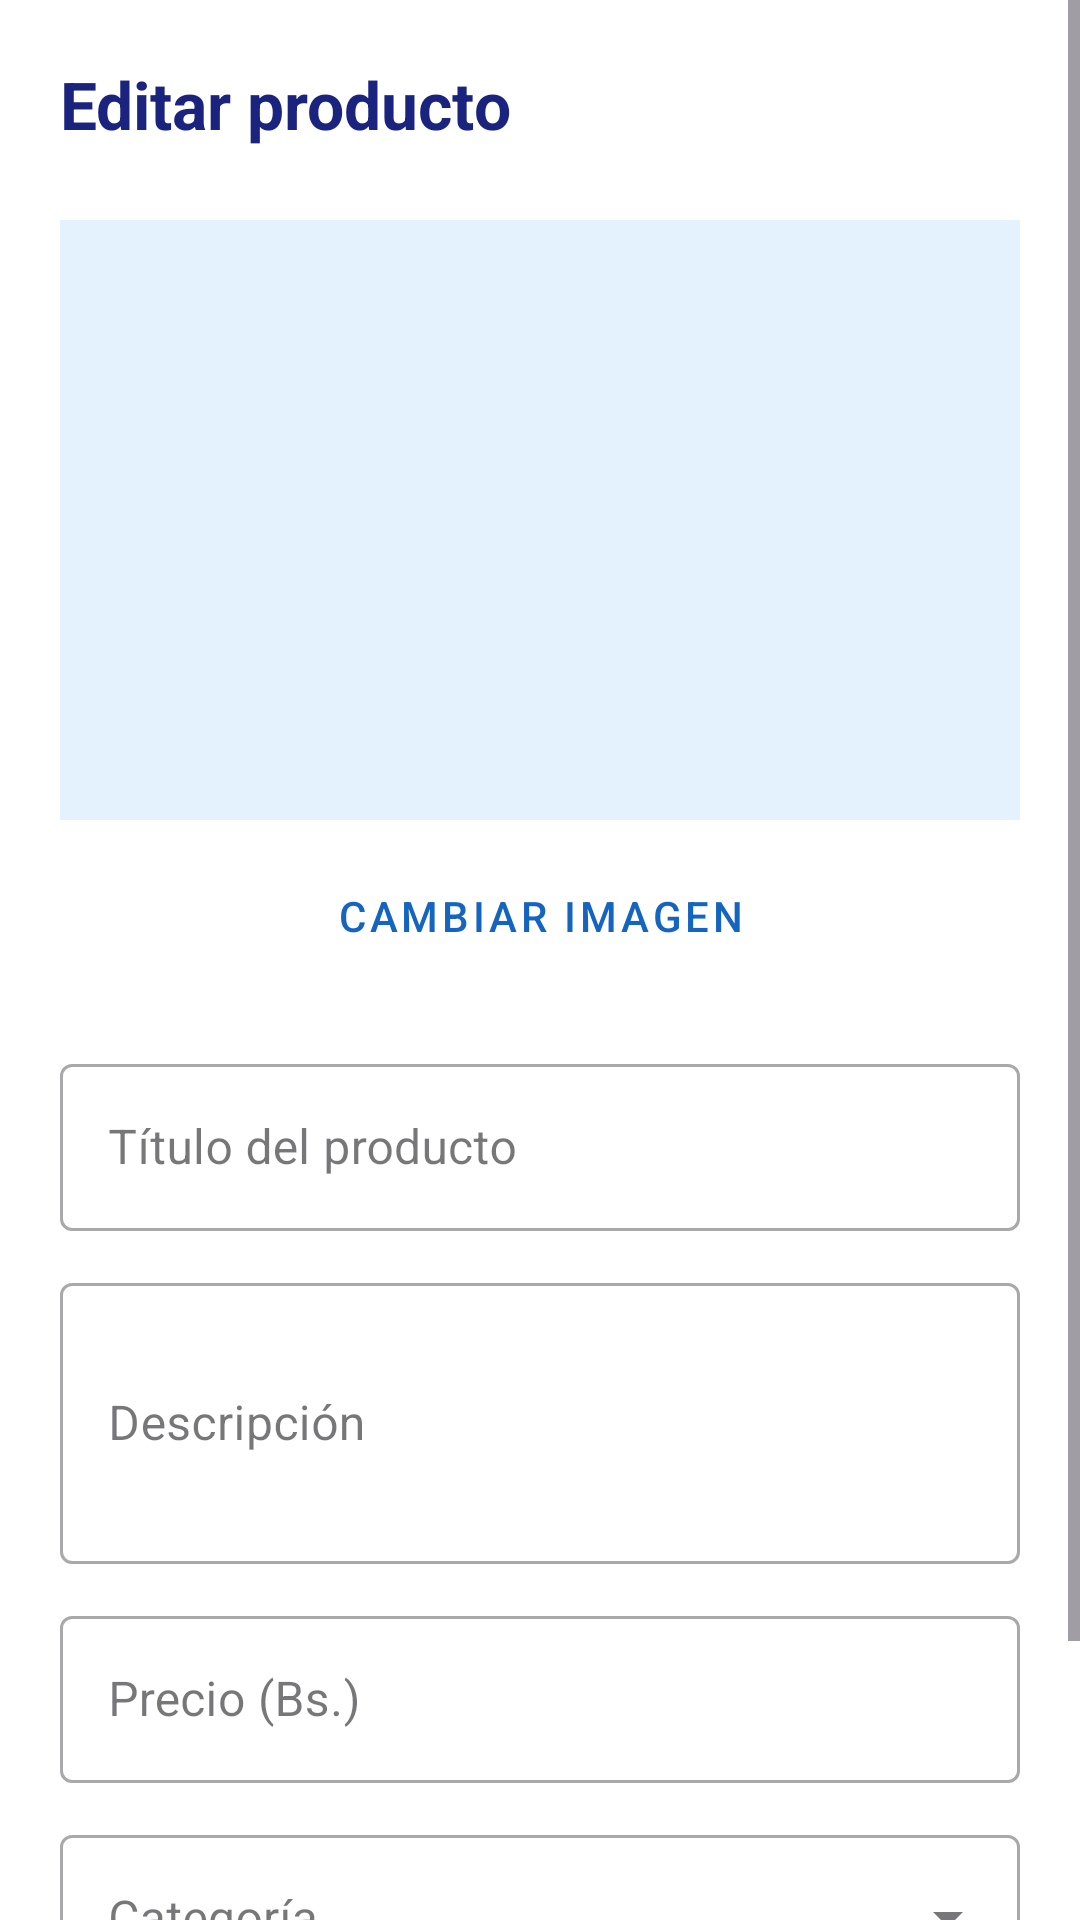

The Android layout XML behind this screen, and the referenced resources:
<!-- AndroidManifest.xml: application theme Theme.ProyectoMov2DeepBlueMarket -->
<!-- res/layout/activity_edit_product.xml -->
<?xml version="1.0" encoding="utf-8"?>
<ScrollView xmlns:android="http://schemas.android.com/apk/res/android"
    android:layout_width="match_parent"
    android:layout_height="match_parent"
    android:background="#FFFFFF">

    <LinearLayout
        android:layout_width="match_parent"
        android:layout_height="wrap_content"
        android:orientation="vertical"
        android:padding="20dp">

        <TextView
            android:layout_width="match_parent"
            android:layout_height="wrap_content"
            android:text="Editar producto"
            android:textSize="22sp"
            android:textStyle="bold"
            android:textColor="#1A237E"
            android:layout_marginBottom="24dp" />

        <ImageView
            android:id="@+id/ivProductPreview"
            android:layout_width="match_parent"
            android:layout_height="200dp"
            android:scaleType="centerCrop"
            android:background="#E3F2FD"
            android:src="@drawable/ic_launcher_background"
            android:layout_marginBottom="8dp" />

        <Button
            android:id="@+id/btnSeleccionarImagen"
            android:layout_width="match_parent"
            android:layout_height="wrap_content"
            android:text="Cambiar imagen"
            style="@style/Widget.MaterialComponents.Button.OutlinedButton"
            android:textColor="#1565C0"
            android:layout_marginBottom="20dp" />

        <com.google.android.material.textfield.TextInputLayout
            android:layout_width="match_parent"
            android:layout_height="wrap_content"
            android:hint="Título del producto"
            style="@style/Widget.MaterialComponents.TextInputLayout.OutlinedBox"
            android:layout_marginBottom="12dp">
            <com.google.android.material.textfield.TextInputEditText
                android:id="@+id/etTitulo"
                android:layout_width="match_parent"
                android:layout_height="wrap_content"
                android:inputType="text"
                android:textColor="#111111" />
        </com.google.android.material.textfield.TextInputLayout>

        <com.google.android.material.textfield.TextInputLayout
            android:layout_width="match_parent"
            android:layout_height="wrap_content"
            android:hint="Descripción"
            style="@style/Widget.MaterialComponents.TextInputLayout.OutlinedBox"
            android:layout_marginBottom="12dp">
            <com.google.android.material.textfield.TextInputEditText
                android:id="@+id/etDescripcion"
                android:layout_width="match_parent"
                android:layout_height="wrap_content"
                android:inputType="textMultiLine"
                android:minLines="3"
                android:textColor="#111111" />
        </com.google.android.material.textfield.TextInputLayout>

        <com.google.android.material.textfield.TextInputLayout
            android:layout_width="match_parent"
            android:layout_height="wrap_content"
            android:hint="Precio (Bs.)"
            style="@style/Widget.MaterialComponents.TextInputLayout.OutlinedBox"
            android:layout_marginBottom="12dp">
            <com.google.android.material.textfield.TextInputEditText
                android:id="@+id/etPrecio"
                android:layout_width="match_parent"
                android:layout_height="wrap_content"
                android:inputType="numberDecimal"
                android:textColor="#111111" />
        </com.google.android.material.textfield.TextInputLayout>

        <com.google.android.material.textfield.TextInputLayout
            android:id="@+id/tilCategoria"
            android:layout_width="match_parent"
            android:layout_height="wrap_content"
            android:hint="Categoría"
            style="@style/Widget.MaterialComponents.TextInputLayout.OutlinedBox.ExposedDropdownMenu"
            android:layout_marginBottom="12dp">
            <AutoCompleteTextView
                android:id="@+id/actvCategoria"
                android:layout_width="match_parent"
                android:layout_height="wrap_content"
                android:inputType="none"
                android:textColor="#111111" />
        </com.google.android.material.textfield.TextInputLayout>

        <com.google.android.material.textfield.TextInputLayout
            android:id="@+id/tilCategoriaPersonalizada"
            android:layout_width="match_parent"
            android:layout_height="wrap_content"
            android:hint="Escribe tu categoría"
            style="@style/Widget.MaterialComponents.TextInputLayout.OutlinedBox"
            android:layout_marginBottom="24dp"
            android:visibility="gone">
            <com.google.android.material.textfield.TextInputEditText
                android:id="@+id/etCategoriaPersonalizada"
                android:layout_width="match_parent"
                android:layout_height="wrap_content"
                android:inputType="text"
                android:textColor="#111111" />
        </com.google.android.material.textfield.TextInputLayout>

        <ProgressBar
            android:id="@+id/progressBar"
            android:layout_width="wrap_content"
            android:layout_height="wrap_content"
            android:layout_gravity="center"
            android:visibility="gone"
            android:layout_marginBottom="12dp" />

        <Button
            android:id="@+id/btnGuardar"
            android:layout_width="match_parent"
            android:layout_height="wrap_content"
            android:text="Guardar cambios"
            android:backgroundTint="#1565C0"
            android:textColor="#FFFFFF"
            android:textSize="16sp"
            android:padding="14dp" />

    </LinearLayout>
</ScrollView>
<!-- resources referenced by this layout -->
<resources>
  <style name="Theme.ProyectoMov2DeepBlueMarket" parent="Base.Theme.ProyectoMov2DeepBlueMarket" />
  <style name="Base.Theme.ProyectoMov2DeepBlueMarket" parent="Theme.Material3.DayNight.NoActionBar">
          
          
      </style>
</resources>
